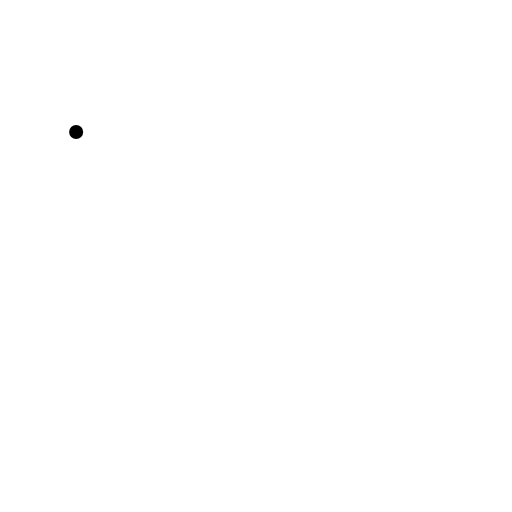
t = 0.00 s
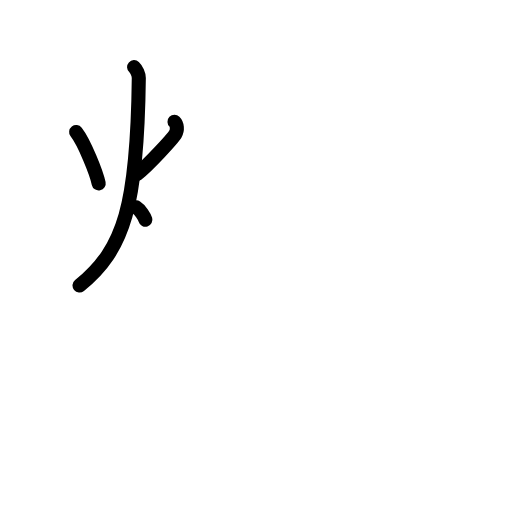
t = 3.25 s
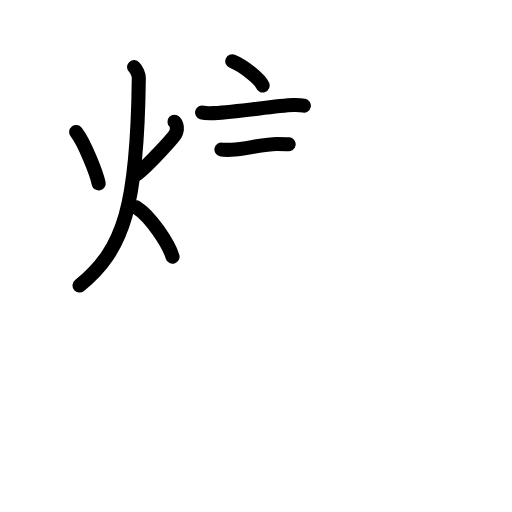
t = 6.75 s
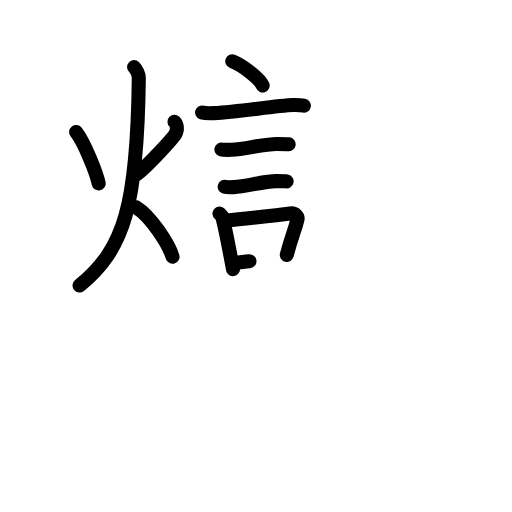
t = 10.25 s
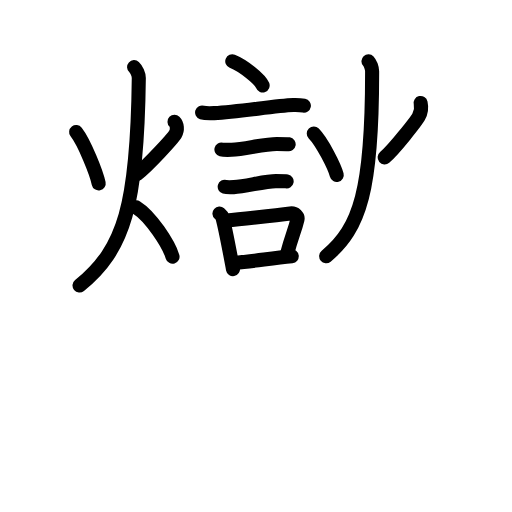
t = 13.63 s
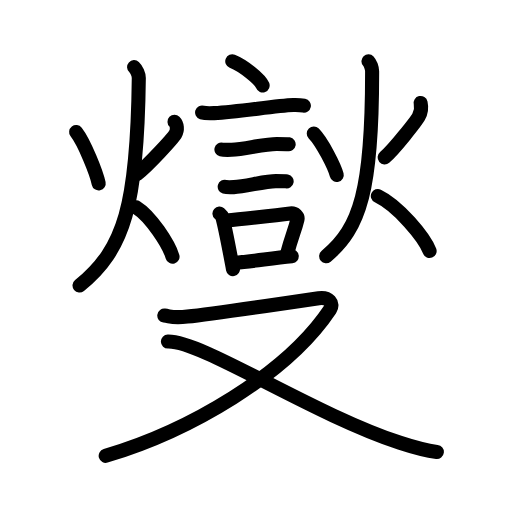
t = 17.00 s

The animated SVG that drew these frames (rendered in a browser with its animation timeline set to each time). Animation: 48 SMIL elements (animate=48); one cycle of 17.00 s.

<?xml version="1.0" encoding="UTF-8"?>
<!--
AniKanjiVG is licensed by CC-BY-SA Paul C. Sommerhoff (https://bitbucket.org/sommerhoff/anikanjivg).
AniKanjiVG uses KanjiVG which is licensed by CC-BY-SA Ulrich Apel (http://kanjivg.tagaini.net).
See also http://creativecommons.org/licenses/by-sa/3.0/
-->
<svg xmlns:kvg='http://kanjivg.tagaini.net' xmlns='http://www.w3.org/2000/svg' width='109' height='109' viewBox='0 0 109 109' style='fill:none;stroke:#000000;stroke-width:3;stroke-linecap:round;stroke-linejoin:round;' id="kvg:kanji_071ee"><g id="kvg:071ee" kvg:element="燮"><g id="kvg:071ee-g1" kvg:position="top"><g id="kvg:071ee-g2" kvg:element="火" kvg:radical="general"><path id="kvg:071ee-s1" kvg:type="㇔" d="M16.21,28.11c1.76,2.26,4.32,8.68,4.8,10.94"><animate attributeName="d" begin="0.0s" dur="1.0s" from="M16.21,28.11C16.21,28.11,16.21,28.11,16.21,28.11" to="M16.21,28.11c1.76,2.26,4.32,8.68,4.8,10.94" />
</path>
<path id="kvg:071ee-s2" kvg:type="㇒" d="M37.15,25.92c0.57,0.55,0.69,1.78,0.18,2.63c-0.51,0.85-5.64,6.54-8.19,8.53"><animate attributeName="d" begin="1.0s" dur="0.5s" from="M37.15,25.92C37.15,25.92,37.15,25.92,37.15,25.92" to="M37.15,25.92c0.57,0.55,0.69,1.78,0.18,2.63" />
<animate attributeName="d" begin="1.5s" dur="0.5s" from="M37.15,25.92c0.57,0.55,0.69,1.78,0.18,2.63c0,0,0,0,0,0,0" to="M37.15,25.92c0.57,0.55,0.69,1.78,0.18,2.63c-0.51,0.85-5.64,6.54-8.19,8.53" />
<animate attributeName="d" begin="0s" dur="1.0s" from="M-100,-100" to="M-100,-100" />
</path>
<path id="kvg:071ee-s3" kvg:type="㇒" d="M28.55,14.29c0.5,0.45,1.01,1.56,1,2.32c-0.3,26.93-3.05,36.43-12.62,44.18"><animate attributeName="d" begin="2.0s" dur="0.5s" from="M28.55,14.29C28.55,14.29,28.55,14.29,28.55,14.29" to="M28.55,14.29c0.5,0.45,1.01,1.56,1,2.32" />
<animate attributeName="d" begin="2.5s" dur="0.5s" from="M28.55,14.29c0.5,0.45,1.01,1.56,1,2.32c0,0,0,0,0,0,0" to="M28.55,14.29c0.5,0.45,1.01,1.56,1,2.32c-0.3,26.93-3.05,36.43-12.62,44.18" />
<animate attributeName="d" begin="0s" dur="2.0s" from="M-100,-100" to="M-100,-100" />
</path>
<path id="kvg:071ee-s4" kvg:type="㇏" d="M29.03,44.16c3.05,1.88,6.9,7.82,7.7,10.48"><animate attributeName="d" begin="3.0s" dur="1.0s" from="M29.03,44.16C29.03,44.16,29.03,44.16,29.03,44.16" to="M29.03,44.16c3.05,1.88,6.9,7.82,7.7,10.48" />
<animate attributeName="d" begin="0s" dur="3.0s" from="M-100,-100" to="M-100,-100" />
</path>
</g>
<g id="kvg:071ee-g3" kvg:element="言"><path id="kvg:071ee-s5" kvg:type="㇔" d="M49.45,13.04c2.28,0.91,5.89,3.74,6.46,5.15"><animate attributeName="d" begin="4.0s" dur="1.0s" from="M49.45,13.04C49.45,13.04,49.45,13.04,49.45,13.04" to="M49.45,13.04c2.28,0.91,5.89,3.74,6.46,5.15" />
<animate attributeName="d" begin="0s" dur="4.0s" from="M-100,-100" to="M-100,-100" />
</path>
<path id="kvg:071ee-s6" kvg:type="㇐" d="M43.03,23.95c0.44,0.14,2.13,0.16,2.57,0.14c5.46-0.26,12.89-1.62,16.87-1.74c0.74-0.02,1.85,0.07,2.22,0.14"><animate attributeName="d" begin="5.0s" dur="0.3333333333333333s" from="M43.03,23.95C43.03,23.95,43.03,23.95,43.03,23.95" to="M43.03,23.95c0.44,0.14,2.13,0.16,2.57,0.14" />
<animate attributeName="d" begin="5.333333333333333s" dur="0.3333333333333333s" from="M43.03,23.95c0.44,0.14,2.13,0.16,2.57,0.14c0,0,0,0,0,0,0" to="M43.03,23.95c0.44,0.14,2.13,0.16,2.57,0.14c5.46-0.26,12.89-1.62,16.87-1.74" />
<animate attributeName="d" begin="5.666666666666667s" dur="0.3333333333333333s" from="M43.03,23.95c0.44,0.14,2.13,0.16,2.57,0.14c5.46-0.26,12.89-1.62,16.87-1.74c0,0,0,0,0,0,0" to="M43.03,23.95c0.44,0.14,2.13,0.16,2.57,0.14c5.46-0.26,12.89-1.62,16.87-1.74c0.74-0.02,1.85,0.07,2.22,0.14" />
<animate attributeName="d" begin="0s" dur="5.0s" from="M-100,-100" to="M-100,-100" />
</path>
<path id="kvg:071ee-s7" kvg:type="㇐" d="M47.14,31.82c0.27,0.07,1.9,0.08,2.17,0.07c2.78-0.08,6.87-1.25,9.61-1.24c0.44,0,2.3,0.03,2.53,0.07"><animate attributeName="d" begin="6.0s" dur="0.3333333333333333s" from="M47.14,31.82C47.14,31.82,47.14,31.82,47.14,31.82" to="M47.14,31.82c0.27,0.07,1.9,0.08,2.17,0.07" />
<animate attributeName="d" begin="6.333333333333333s" dur="0.3333333333333333s" from="M47.14,31.82c0.27,0.07,1.9,0.08,2.17,0.07c0,0,0,0,0,0,0" to="M47.14,31.82c0.27,0.07,1.9,0.08,2.17,0.07c2.78-0.08,6.87-1.25,9.61-1.24" />
<animate attributeName="d" begin="6.666666666666667s" dur="0.3333333333333333s" from="M47.14,31.82c0.27,0.07,1.9,0.08,2.17,0.07c2.78-0.08,6.87-1.25,9.61-1.24c0,0,0,0,0,0,0" to="M47.14,31.82c0.27,0.07,1.9,0.08,2.17,0.07c2.78-0.08,6.87-1.25,9.61-1.24c0.44,0,2.3,0.03,2.53,0.07" />
<animate attributeName="d" begin="0s" dur="6.0s" from="M-100,-100" to="M-100,-100" />
</path>
<path id="kvg:071ee-s8" kvg:type="㇐" d="M47.84,39.76c0.24,0.07,1.7,0.08,1.94,0.07c2.48-0.08,6.53-1.28,8.98-1.27c0.4,0,2.06,0.03,2.26,0.07"><animate attributeName="d" begin="7.0s" dur="0.3333333333333333s" from="M47.84,39.76C47.84,39.76,47.84,39.76,47.84,39.76" to="M47.84,39.76c0.24,0.07,1.7,0.08,1.94,0.07" />
<animate attributeName="d" begin="7.333333333333333s" dur="0.3333333333333333s" from="M47.84,39.76c0.24,0.07,1.7,0.08,1.94,0.07c0,0,0,0,0,0,0" to="M47.84,39.76c0.24,0.07,1.7,0.08,1.94,0.07c2.48-0.08,6.53-1.28,8.98-1.27" />
<animate attributeName="d" begin="7.666666666666667s" dur="0.3333333333333333s" from="M47.84,39.76c0.24,0.07,1.7,0.08,1.94,0.07c2.48-0.08,6.53-1.28,8.98-1.27c0,0,0,0,0,0,0" to="M47.84,39.76c0.24,0.07,1.7,0.08,1.94,0.07c2.48-0.08,6.53-1.28,8.98-1.27c0.4,0,2.06,0.03,2.26,0.07" />
<animate attributeName="d" begin="0s" dur="7.0s" from="M-100,-100" to="M-100,-100" />
</path>
<g id="kvg:071ee-g4" kvg:element="口"><path id="kvg:071ee-s9" kvg:type="㇑" d="M46.72,45.46c0.25,0.22,0.52,0.4,0.6,0.69c0.7,2.55,1.58,7.4,2.28,11.14"><animate attributeName="d" begin="8.0s" dur="0.5s" from="M46.72,45.46C46.72,45.46,46.72,45.46,46.72,45.46" to="M46.72,45.46c0.25,0.22,0.52,0.4,0.6,0.69" />
<animate attributeName="d" begin="8.5s" dur="0.5s" from="M46.72,45.46c0.25,0.22,0.52,0.4,0.6,0.69c0,0,0,0,0,0,0" to="M46.72,45.46c0.25,0.22,0.52,0.4,0.6,0.69c0.7,2.55,1.58,7.4,2.28,11.14" />
<animate attributeName="d" begin="0s" dur="8.0s" from="M-100,-100" to="M-100,-100" />
</path>
<path id="kvg:071ee-s10" kvg:type="㇕b" d="M48.24,46.96c4.51-0.54,9.4-0.97,13.56-1.51c1.04-0.13,1.67,0.63,1.53,1.25c-0.62,2.57-1.16,3.27-2.27,7.55"><animate attributeName="d" begin="9.0s" dur="0.3333333333333333s" from="M48.24,46.96C48.24,46.96,48.24,46.96,48.24,46.96" to="M48.24,46.96c4.51-0.54,9.4-0.97,13.56-1.51" />
<animate attributeName="d" begin="9.333333333333334s" dur="0.3333333333333333s" from="M48.24,46.96c4.51-0.54,9.4-0.97,13.56-1.51c0,0,0,0,0,0,0" to="M48.24,46.96c4.51-0.54,9.4-0.97,13.56-1.51c1.04-0.13,1.67,0.63,1.53,1.25" />
<animate attributeName="d" begin="9.666666666666666s" dur="0.3333333333333333s" from="M48.24,46.96c4.51-0.54,9.4-0.97,13.56-1.51c1.04-0.13,1.67,0.63,1.53,1.25c0,0,0,0,0,0,0" to="M48.24,46.96c4.51-0.54,9.4-0.97,13.56-1.51c1.04-0.13,1.67,0.63,1.53,1.25c-0.62,2.57-1.16,3.27-2.27,7.55" />
<animate attributeName="d" begin="0s" dur="9.0s" from="M-100,-100" to="M-100,-100" />
</path>
<path id="kvg:071ee-s11" kvg:type="㇐b" d="M50.11,55.96c3.36-0.33,7.38-0.89,12-1.4"><animate attributeName="d" begin="10.0s" dur="1.0s" from="M50.11,55.96C50.11,55.96,50.11,55.96,50.11,55.96" to="M50.11,55.96c3.36-0.33,7.38-0.89,12-1.4" />
<animate attributeName="d" begin="0s" dur="10.0s" from="M-100,-100" to="M-100,-100" />
</path>
</g>
</g>
<g id="kvg:071ee-g5" kvg:element="火" kvg:radical="general"><path id="kvg:071ee-s12" kvg:type="㇔" d="M66.8,28.43c1.79,1.83,4.4,7,4.89,8.83"><animate attributeName="d" begin="11.0s" dur="1.0s" from="M66.8,28.43C66.8,28.43,66.8,28.43,66.8,28.43" to="M66.8,28.43c1.79,1.83,4.4,7,4.89,8.83" />
<animate attributeName="d" begin="0s" dur="11.0s" from="M-100,-100" to="M-100,-100" />
</path>
<path id="kvg:071ee-s13" kvg:type="㇒" d="M89.55,21.92c0.2,0.87-0.01,2.16-0.43,2.94s-5.1,6.84-7.23,8.65"><animate attributeName="d" begin="12.0s" dur="1.0s" from="M89.55,21.92C89.55,21.92,89.55,21.92,89.55,21.92" to="M89.55,21.92c0.2,0.87-0.01,2.16-0.43,2.94s-5.1,6.84-7.23,8.65" />
<animate attributeName="d" begin="0s" dur="12.0s" from="M-100,-100" to="M-100,-100" />
</path>
<path id="kvg:071ee-s14" kvg:type="㇒" d="M78.44,13.04c0.39,0.41,0.78,1.45,0.78,2.12c0.04,25.13-2.55,33.43-9.78,39.38"><animate attributeName="d" begin="13.0s" dur="0.5s" from="M78.44,13.04C78.44,13.04,78.44,13.04,78.44,13.04" to="M78.44,13.04c0.39,0.41,0.78,1.45,0.78,2.12" />
<animate attributeName="d" begin="13.5s" dur="0.5s" from="M78.44,13.04c0.39,0.41,0.78,1.45,0.78,2.12c0,0,0,0,0,0,0" to="M78.44,13.04c0.39,0.41,0.78,1.45,0.78,2.12c0.04,25.13-2.55,33.43-9.78,39.38" />
<animate attributeName="d" begin="0s" dur="13.0s" from="M-100,-100" to="M-100,-100" />
</path>
<path id="kvg:071ee-s15" kvg:type="㇏" d="M80.44,41.73c4.36,2.1,9.87,8.74,11.02,11.71"><animate attributeName="d" begin="14.0s" dur="1.0s" from="M80.44,41.73C80.44,41.73,80.44,41.73,80.44,41.73" to="M80.44,41.73c4.36,2.1,9.87,8.74,11.02,11.71" />
<animate attributeName="d" begin="0s" dur="14.0s" from="M-100,-100" to="M-100,-100" />
</path>
</g>
</g>
<g id="kvg:071ee-g6" kvg:element="又" kvg:position="bottom"><path id="kvg:071ee-s16" kvg:type="㇇" d="M34.98,67.19c1.57,0.21,1.77,0.54,4.92,0.21s25.79-3.6,27.95-3.92c2.16-0.32,3.24,1.18,2.45,2.35c-9.25,13.89-30.09,25.97-47.8,31.21"><animate attributeName="d" begin="15.0s" dur="0.3333333333333333s" from="M34.98,67.19C34.98,67.19,34.98,67.19,34.98,67.19" to="M34.98,67.19c1.57,0.21,1.77,0.54,4.92,0.21s25.79-3.6,27.95-3.92" />
<animate attributeName="d" begin="15.333333333333334s" dur="0.3333333333333333s" from="M34.98,67.19c1.57,0.21,1.77,0.54,4.92,0.21s25.79-3.6,27.95-3.92c0,0,0,0,0,0,0" to="M34.98,67.19c1.57,0.21,1.77,0.54,4.92,0.21s25.79-3.6,27.95-3.92c2.16-0.32,3.24,1.18,2.45,2.35" />
<animate attributeName="d" begin="15.666666666666666s" dur="0.3333333333333333s" from="M34.98,67.19c1.57,0.21,1.77,0.54,4.92,0.21s25.79-3.6,27.95-3.92c2.16-0.32,3.24,1.18,2.45,2.35c0,0,0,0,0,0,0" to="M34.98,67.19c1.57,0.21,1.77,0.54,4.92,0.21s25.79-3.6,27.95-3.92c2.16-0.32,3.24,1.18,2.45,2.35c-9.25,13.89-30.09,25.97-47.8,31.21" />
<animate attributeName="d" begin="0s" dur="15.0s" from="M-100,-100" to="M-100,-100" />
</path>
<path id="kvg:071ee-s17" kvg:type="㇏" d="M35.75,72.71C43,72.54,66.24,88.02,85.16,94.27c2.95,0.97,5.09,1.62,7.84,1.94"><animate attributeName="d" begin="16.0s" dur="0.5s" from="M35.75,72.71C35.75,72.71,35.75,72.71,35.75,72.71" to="M35.75,72.71C43,72.54,66.24,88.02,85.16,94.27" />
<animate attributeName="d" begin="16.5s" dur="0.5s" from="M35.75,72.71C43,72.54,66.24,88.02,85.16,94.27c0,0,0,0,0,0,0" to="M35.75,72.71C43,72.54,66.24,88.02,85.16,94.27c2.95,0.97,5.09,1.62,7.84,1.94" />
<animate attributeName="d" begin="0s" dur="16.0s" from="M-100,-100" to="M-100,-100" />
</path>
</g>
</g>
</svg>
